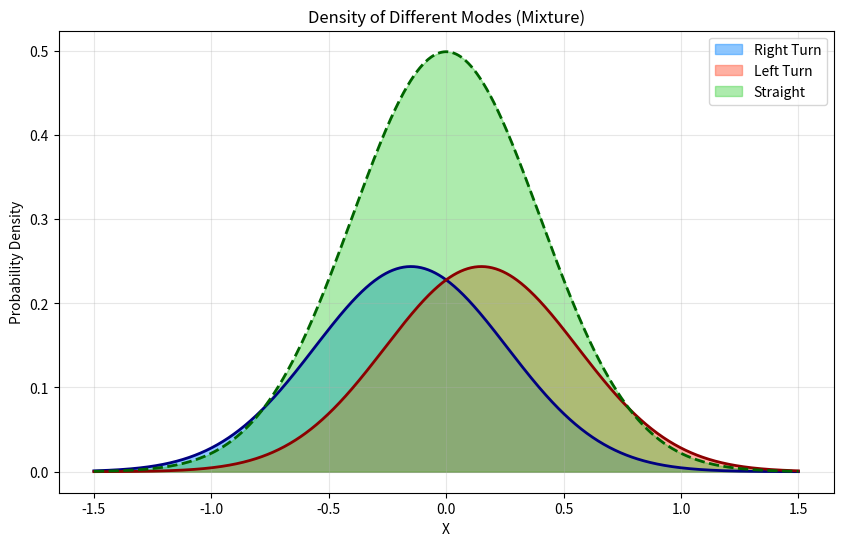
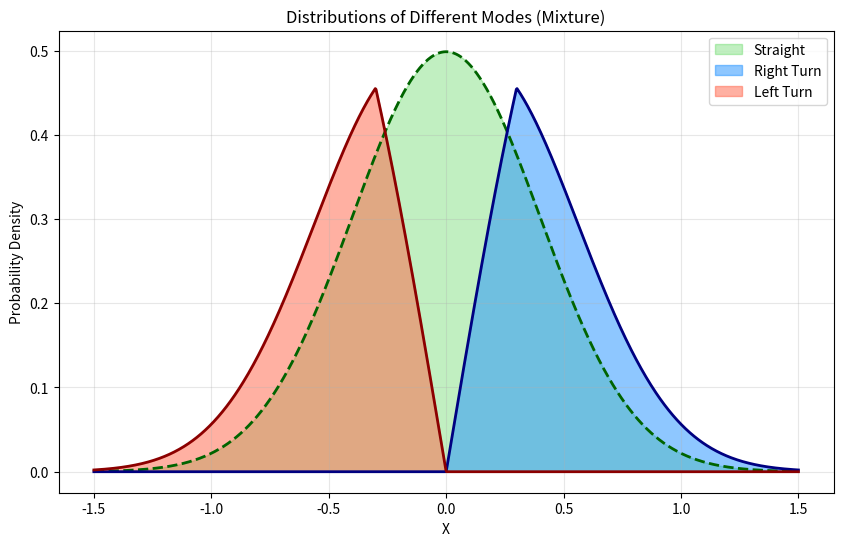
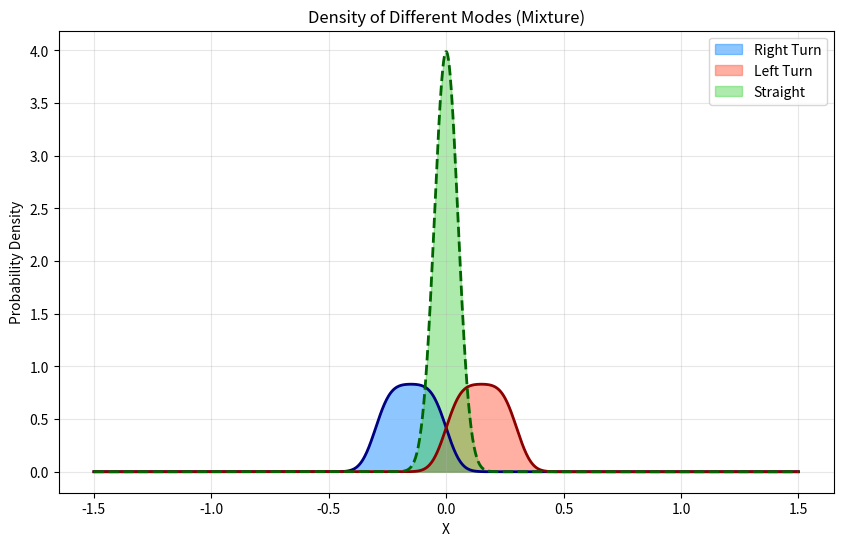
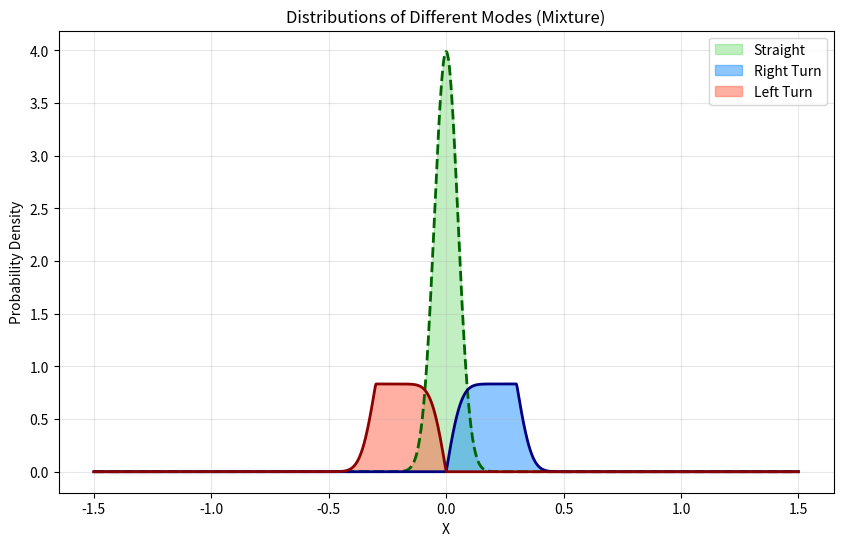

Recreate these plots in Python, in order.
import numpy as np
import matplotlib.pyplot as plt
from scipy.stats import norm

def plot_mixture_distributions():
    """
    Original plot: Y1 = X + Z1, Y2 = X + Z2
    """
    # Parameters
    mu_x = 0.0
    sigma_x = 0.4
    
    # Distribution 1 parameters
    z1_min = -0.3
    z1_max = 0.0
    
    # Distribution 2 parameters
    z2_min = 0.0
    z2_max = 0.3
    
    y_grid = np.linspace(-1.5, 1.5, 1000)
    
    # PDF Y1 (Z1 ~ U[-0.3, 0])
    cdf_upper_1 = norm.cdf((y_grid - mu_x - z1_min) / sigma_x)
    cdf_lower_1 = norm.cdf((y_grid - mu_x - z1_max) / sigma_x)
    pdf_y1_analytical = (cdf_upper_1 - cdf_lower_1) / (z1_max - z1_min)
    
    # PDF Y2 (Z2 ~ U[0, 0.3])
    cdf_upper_2 = norm.cdf((y_grid - mu_x - z2_min) / sigma_x)
    cdf_lower_2 = norm.cdf((y_grid - mu_x - z2_max) / sigma_x)
    pdf_y2_analytical = (cdf_upper_2 - cdf_lower_2) / (z2_max - z2_min)
    
    # PDF of X
    pdf_x = norm.pdf(y_grid, mu_x, sigma_x)
    
    # Scaled PDFs
    scaled_pdf_y1 = 0.25 * pdf_y1_analytical
    scaled_pdf_y2 = 0.25 * pdf_y2_analytical
    scaled_pdf_x = 0.5 * pdf_x
    
    # Plotting
    plt.figure(figsize=(10, 6))
    
    plt.fill_between(y_grid, scaled_pdf_y1, color='dodgerblue', alpha=0.5, label='Right Turn')
    plt.fill_between(y_grid, scaled_pdf_y2, color='tomato', alpha=0.5, label='Left Turn')
    plt.fill_between(y_grid, scaled_pdf_x, color='limegreen', alpha=0.4, label='Straight')
    
    plt.plot(y_grid, scaled_pdf_y1, color='navy', linestyle='-', linewidth=2)
    plt.plot(y_grid, scaled_pdf_y2, color='darkred', linestyle='-', linewidth=2)
    plt.plot(y_grid, scaled_pdf_x, color='darkgreen', linestyle='--', linewidth=2)
    
    plt.title(f'Density of Different Modes (Mixture)')
    plt.xlabel('X')
    plt.ylabel('Probability Density')
    plt.legend()
    plt.grid(True, alpha=0.3)
    
    output_file = 'distribution_plot_mixture.png'
    plt.savefig(output_file, dpi=500)
    print(f"Mixture plot saved to {output_file}")


def plot_split_distributions():
    """
    New plot: 
    X ~ N(0, 0.4^2)
    Y1 = X_pos + Z1, where X_pos = X | X > 0, Z1 ~ U[0, 0.3]
    Y2 = X_neg + Z2, where X_neg = X | X < 0, Z2 ~ U[-0.3, 0]
    """
    # Parameters
    mu_x = 0.0
    sigma_x = 0.4
    z_range = 0.3 # Length of uniform interval
    
    # Grid
    x = np.linspace(-1.5, 1.5, 1000)
    
    # PDF of X (Complete Gaussian)
    pdf_x = norm.pdf(x, mu_x, sigma_x)
    
    # --- Y1 Distribution (Positive X shifted right) ---
    # Convolution of Truncated Normal (X>0) and Uniform(0, 0.3)
    # The PDF of X in the positive region is f_X(x).
    # Since we are considering the component of the mixture X corresponding to X>0,
    # the total mass is 0.5. The 'conditional' PDF would be 2*f_X(x).
    # IF we want to plot the distribution of Y1 as if it replaces the positive part of X:
    # We essentially take the mass f_X(x) for x>0 and smear it by Z1.
    # So we don't multiply by 2 if we want the relative density to original X mass.
    # Wait, the user asked for "distribution of X, Y1, Y2".
    # Usually implies comparing densities.
    # Let's assume we want to show how the positive mass of X moves to Y1,
    # and negative mass moves to Y2.
    # Mass of X_pos is 0.5. Y1 is that mass convolved. So integral of Y1 should be 0.5.
    
    # Formula for convolution of f(x) * I(x>0) and Uniform(0, a):
    # g(y) = (1/a) * Integral_{y-a}^{y} f(t) dt   (where f(t)=0 if t<0)
    #      = (1/a) * [F_X(y) - F_X(max(0, y-a))]
    # Note: F_X here is the integral of the original Gaussian PDF.
    
    # Y1: Shift by Z1 in [0, 0.3]. a = 0.3.
    # Support of Y1 starts at 0.
    
    term1_y1 = norm.cdf(x, mu_x, sigma_x)
    term2_y1 = norm.cdf(np.maximum(0, x - z_range), mu_x, sigma_x)
    pdf_y1 = (1.0 / z_range) * (term1_y1 - term2_y1)
    pdf_y1[x <= 0] = 0
    
    # --- Y2 Distribution (Negative X shifted left) ---
    # Shift by Z2 in [-0.3, 0].
    # Effectively convolving f(x)*I(x<0) with Uniform(-0.3, 0).
    # Let Z' = -Z2 ~ U[0, 0.3]. Y2 = X_neg - Z'.
    # Or just use raw formula:
    # g(y) = (1/a) * Integral_{y-b}^{y-a} f(t) dt
    # a = -0.3, b = 0.
    # Integral from y to y+0.3 of f(t)*I(t<0).
    # Interval is [y, y+0.3]. Intersection with (-inf, 0) is [y, min(0, y+0.3)].
    
    upper_limit_y2 = np.minimum(0, x + z_range)
    # Low limit is y (since we integrate f(t) from y-0 to y-(-0.3) -> [y, y+0.3])
    # But strictly, convolution of f and U[a,b] is 1/(b-a) * int(y-b to y-a) f(t) dt.
    # Z2 ~ [-0.3, 0]. a=-0.3, b=0.
    # Integral from y-0 to y-(-0.3) => [y, y+0.3].
    
    term1_y2 = norm.cdf(upper_limit_y2, mu_x, sigma_x)
    term2_y2 = norm.cdf(x, mu_x, sigma_x)
    # The integral should be positive, so F(upper) - F(lower).
    # If y > 0, then interval [y, y+0.3] is all > 0, so integral of X_neg is 0.
    # If y < -0.3, interval [y, y+0.3] is all < 0.
    
    pdf_y2 = (1.0 / z_range) * (term1_y2 - term2_y2)
    # Fix potential negative values due to numerical dust or logic
    pdf_y2[pdf_y2 < 0] = 0 
    pdf_y2[x >= 0] = 0
    
    # Plotting
    # Scaled PDFs
    scaled_pdf_x = 0.5 * pdf_x
    scaled_pdf_y1 = 0.5 * pdf_y1
    scaled_pdf_y2 = 0.5 * pdf_y2

    # Plotting
    plt.figure(figsize=(10, 6))
    
    # X - Straight (Full Gaussian)
    plt.fill_between(x, scaled_pdf_x, color='limegreen', alpha=0.3, label='Straight')
    plt.plot(x, scaled_pdf_x, color='darkgreen', linestyle='--', linewidth=2)
    
    # Y1 - Positive Part Shifted
    plt.fill_between(x, scaled_pdf_y1, color='dodgerblue', alpha=0.5, label='Right Turn')
    plt.plot(x, scaled_pdf_y1, color='navy', linestyle='-', linewidth=2)
    
    # Y2 - Negative Part Shifted
    plt.fill_between(x, scaled_pdf_y2, color='tomato', alpha=0.5, label='Left Turn')
    plt.plot(x, scaled_pdf_y2, color='darkred', linestyle='-', linewidth=2)
    
    plt.title(f'Distributions of Different Modes (Mixture)')
    plt.xlabel('X')
    plt.ylabel('Probability Density')
    plt.legend()
    plt.grid(True, alpha=0.3)
    
    output_file = 'distribution_plot_split.png'
    plt.savefig(output_file, dpi=500)
    print(f"Split plot saved to {output_file}")


def plot_mixture_distributions_2():
    """
    Original plot: Y1 = X + Z1, Y2 = X + Z2
    """
    # Parameters
    mu_x = 0.0
    sigma_x = 0.05
    
    # Distribution 1 parameters
    z1_min = -0.3
    z1_max = 0.0
    
    # Distribution 2 parameters
    z2_min = 0.0
    z2_max = 0.3
    
    y_grid = np.linspace(-1.5, 1.5, 1000)
    
    # PDF Y1 (Z1 ~ U[-0.3, 0])
    cdf_upper_1 = norm.cdf((y_grid - mu_x - z1_min) / sigma_x)
    cdf_lower_1 = norm.cdf((y_grid - mu_x - z1_max) / sigma_x)
    pdf_y1_analytical = (cdf_upper_1 - cdf_lower_1) / (z1_max - z1_min)
    
    # PDF Y2 (Z2 ~ U[0, 0.3])
    cdf_upper_2 = norm.cdf((y_grid - mu_x - z2_min) / sigma_x)
    cdf_lower_2 = norm.cdf((y_grid - mu_x - z2_max) / sigma_x)
    pdf_y2_analytical = (cdf_upper_2 - cdf_lower_2) / (z2_max - z2_min)
    
    # PDF of X
    pdf_x = norm.pdf(y_grid, mu_x, sigma_x)
    
    # Scaled PDFs
    scaled_pdf_y1 = 0.25 * pdf_y1_analytical
    scaled_pdf_y2 = 0.25 * pdf_y2_analytical
    scaled_pdf_x = 0.5 * pdf_x
    
    # Plotting
    plt.figure(figsize=(10, 6))
    
    plt.fill_between(y_grid, scaled_pdf_y1, color='dodgerblue', alpha=0.5, label='Right Turn')
    plt.fill_between(y_grid, scaled_pdf_y2, color='tomato', alpha=0.5, label='Left Turn')
    plt.fill_between(y_grid, scaled_pdf_x, color='limegreen', alpha=0.4, label='Straight')
    
    plt.plot(y_grid, scaled_pdf_y1, color='navy', linestyle='-', linewidth=2)
    plt.plot(y_grid, scaled_pdf_y2, color='darkred', linestyle='-', linewidth=2)
    plt.plot(y_grid, scaled_pdf_x, color='darkgreen', linestyle='--', linewidth=2)
    
    plt.title(f'Density of Different Modes (Mixture)')
    plt.xlabel('X')
    plt.ylabel('Probability Density')
    plt.legend()
    plt.grid(True, alpha=0.3)
    
    output_file = 'distribution_plot_mixture-2.png'
    plt.savefig(output_file, dpi=500)
    print(f"Mixture plot saved to {output_file}-2")


def plot_split_distributions_2():
    """
    New plot: 
    X ~ N(0, 0.4^2)
    Y1 = X_pos + Z1, where X_pos = X | X > 0, Z1 ~ U[0, 0.3]
    Y2 = X_neg + Z2, where X_neg = X | X < 0, Z2 ~ U[-0.3, 0]
    """
    # Parameters
    mu_x = 0.0
    sigma_x = 0.05
    z_range = 0.3 # Length of uniform interval
    
    # Grid
    x = np.linspace(-1.5, 1.5, 1000)
    
    # PDF of X (Complete Gaussian)
    pdf_x = norm.pdf(x, mu_x, sigma_x)
    
    # --- Y1 Distribution (Positive X shifted right) ---
    # Convolution of Truncated Normal (X>0) and Uniform(0, 0.3)
    # The PDF of X in the positive region is f_X(x).
    # Since we are considering the component of the mixture X corresponding to X>0,
    # the total mass is 0.5. The 'conditional' PDF would be 2*f_X(x).
    # IF we want to plot the distribution of Y1 as if it replaces the positive part of X:
    # We essentially take the mass f_X(x) for x>0 and smear it by Z1.
    # So we don't multiply by 2 if we want the relative density to original X mass.
    # Wait, the user asked for "distribution of X, Y1, Y2".
    # Usually implies comparing densities.
    # Let's assume we want to show how the positive mass of X moves to Y1,
    # and negative mass moves to Y2.
    # Mass of X_pos is 0.5. Y1 is that mass convolved. So integral of Y1 should be 0.5.
    
    # Formula for convolution of f(x) * I(x>0) and Uniform(0, a):
    # g(y) = (1/a) * Integral_{y-a}^{y} f(t) dt   (where f(t)=0 if t<0)
    #      = (1/a) * [F_X(y) - F_X(max(0, y-a))]
    # Note: F_X here is the integral of the original Gaussian PDF.
    
    # Y1: Shift by Z1 in [0, 0.3]. a = 0.3.
    # Support of Y1 starts at 0.
    
    term1_y1 = norm.cdf(x, mu_x, sigma_x)
    term2_y1 = norm.cdf(np.maximum(0, x - z_range), mu_x, sigma_x)
    pdf_y1 = (1.0 / z_range) * (term1_y1 - term2_y1)
    pdf_y1[x <= 0] = 0
    
    # --- Y2 Distribution (Negative X shifted left) ---
    # Shift by Z2 in [-0.3, 0].
    # Effectively convolving f(x)*I(x<0) with Uniform(-0.3, 0).
    # Let Z' = -Z2 ~ U[0, 0.3]. Y2 = X_neg - Z'.
    # Or just use raw formula:
    # g(y) = (1/a) * Integral_{y-b}^{y-a} f(t) dt
    # a = -0.3, b = 0.
    # Integral from y to y+0.3 of f(t)*I(t<0).
    # Interval is [y, y+0.3]. Intersection with (-inf, 0) is [y, min(0, y+0.3)].
    
    upper_limit_y2 = np.minimum(0, x + z_range)
    # Low limit is y (since we integrate f(t) from y-0 to y-(-0.3) -> [y, y+0.3])
    # But strictly, convolution of f and U[a,b] is 1/(b-a) * int(y-b to y-a) f(t) dt.
    # Z2 ~ [-0.3, 0]. a=-0.3, b=0.
    # Integral from y-0 to y-(-0.3) => [y, y+0.3].
    
    term1_y2 = norm.cdf(upper_limit_y2, mu_x, sigma_x)
    term2_y2 = norm.cdf(x, mu_x, sigma_x)
    # The integral should be positive, so F(upper) - F(lower).
    # If y > 0, then interval [y, y+0.3] is all > 0, so integral of X_neg is 0.
    # If y < -0.3, interval [y, y+0.3] is all < 0.
    
    pdf_y2 = (1.0 / z_range) * (term1_y2 - term2_y2)
    # Fix potential negative values due to numerical dust or logic
    pdf_y2[pdf_y2 < 0] = 0 
    pdf_y2[x >= 0] = 0
    
    # Plotting
    # Scaled PDFs
    scaled_pdf_x = 0.5 * pdf_x
    scaled_pdf_y1 = 0.5 * pdf_y1
    scaled_pdf_y2 = 0.5 * pdf_y2

    # Plotting
    plt.figure(figsize=(10, 6))
    
    # X - Straight (Full Gaussian)
    plt.fill_between(x, scaled_pdf_x, color='limegreen', alpha=0.3, label='Straight')
    plt.plot(x, scaled_pdf_x, color='darkgreen', linestyle='--', linewidth=2)
    
    # Y1 - Positive Part Shifted
    plt.fill_between(x, scaled_pdf_y1, color='dodgerblue', alpha=0.5, label='Right Turn')
    plt.plot(x, scaled_pdf_y1, color='navy', linestyle='-', linewidth=2)
    
    # Y2 - Negative Part Shifted
    plt.fill_between(x, scaled_pdf_y2, color='tomato', alpha=0.5, label='Left Turn')
    plt.plot(x, scaled_pdf_y2, color='darkred', linestyle='-', linewidth=2)
    
    plt.title(f'Distributions of Different Modes (Mixture)')
    plt.xlabel('X')
    plt.ylabel('Probability Density')
    plt.legend()
    plt.grid(True, alpha=0.3)
    
    output_file = 'distribution_plot_split-2.png'
    plt.savefig(output_file, dpi=500)
    print(f"Split plot saved to {output_file}-2")


if __name__ == "__main__":
    plot_mixture_distributions()
    plot_split_distributions()
    plot_mixture_distributions_2()
    plot_split_distributions_2()
    
